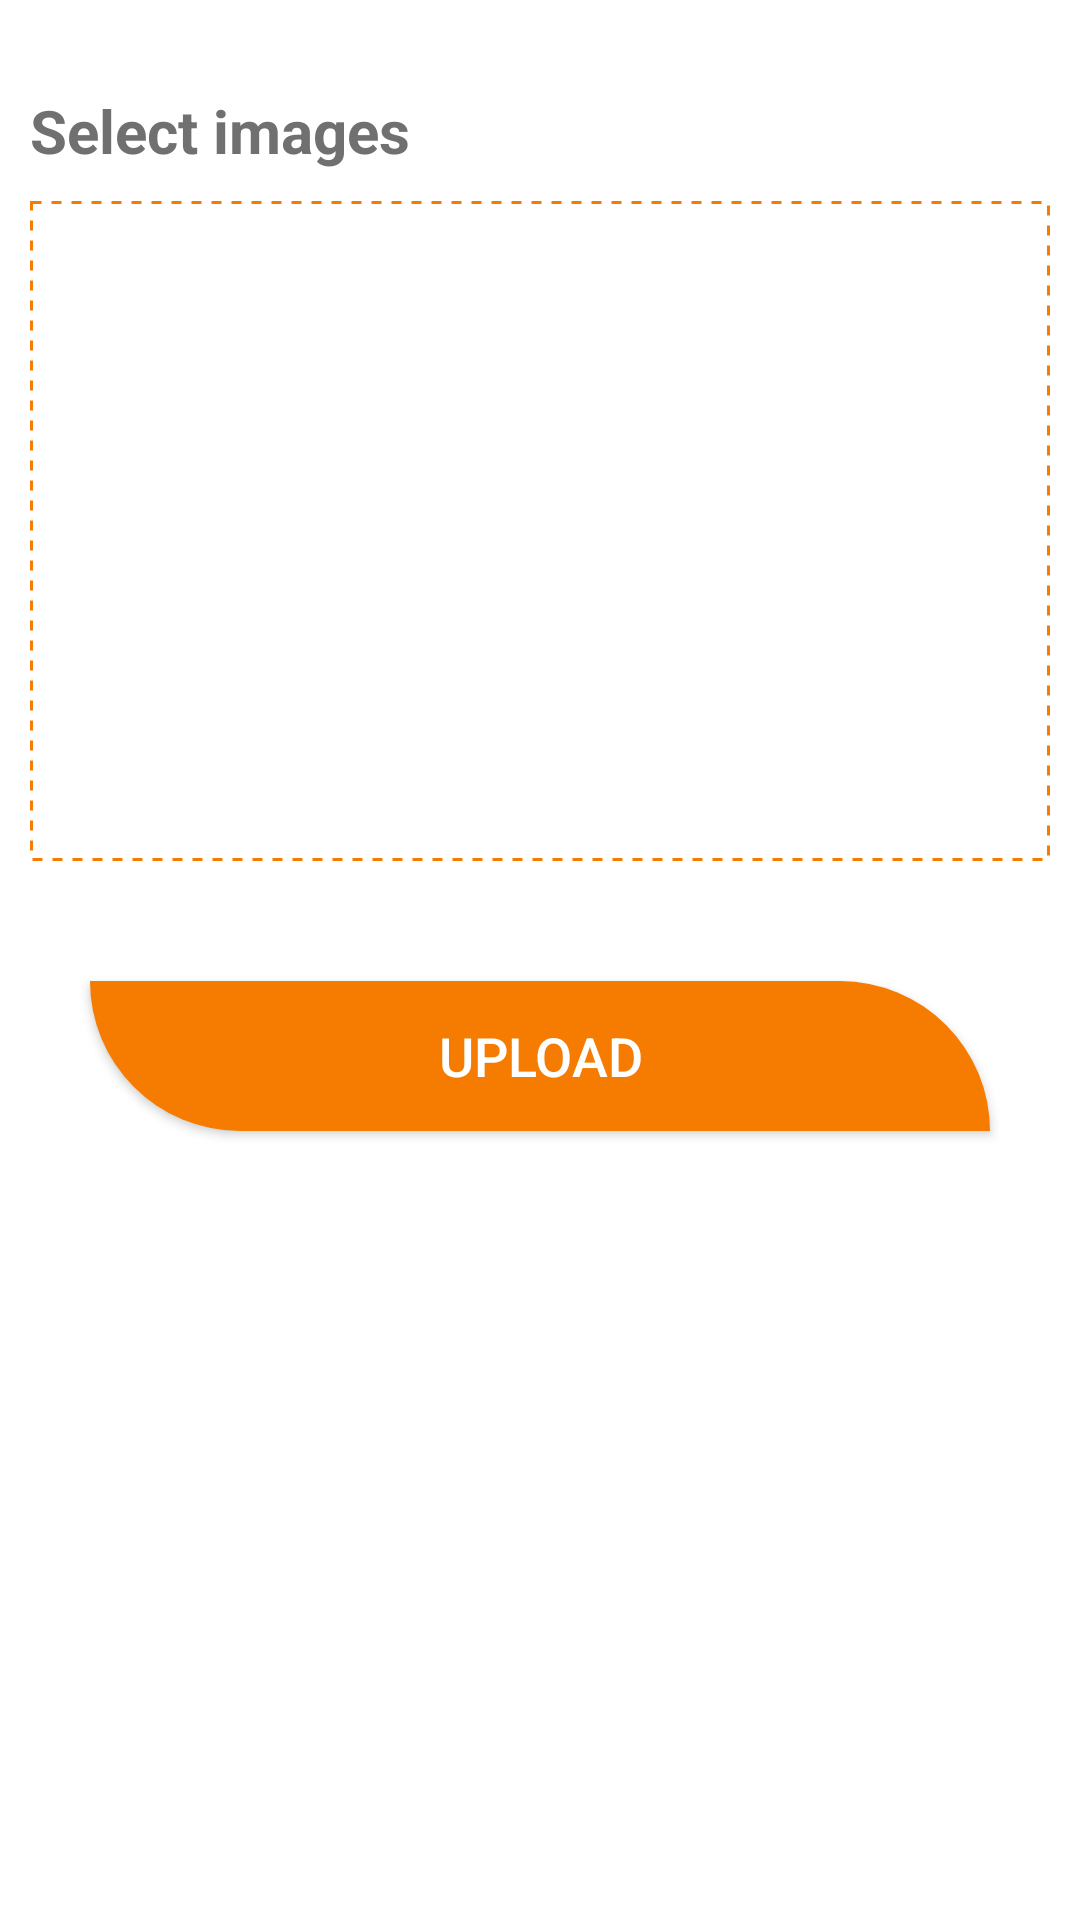

Here is an Android app screen rendered from its layout file. Give the layout XML and the strings, colors and styles it references.
<!-- AndroidManifest.xml: application theme AppTheme -->
<!-- res/layout/activity_upload_campaign_images.xml -->
<?xml version="1.0" encoding="utf-8"?>
<FrameLayout xmlns:android="http://schemas.android.com/apk/res/android"
    xmlns:app="http://schemas.android.com/apk/res-auto"
    xmlns:tools="http://schemas.android.com/tools"
    android:layout_width="match_parent"
    android:background="@color/white"
    android:layout_height="match_parent"
    tools:context=".Driver_Activity.UploadCampaignImages">

    <TextView
        android:layout_width="match_parent"
        android:layout_height="wrap_content"
        android:text="Please request installation center to activate your campaign"
        android:gravity="center"
        android:visibility="gone"
        android:textSize="20dp"
        android:textStyle="bold"
        android:paddingLeft="10dp"
        android:paddingRight="10dp"
        android:id="@+id/message"
        android:layout_gravity="center"/>

    <ScrollView
        android:layout_width="match_parent"
        android:visibility="visible"
        android:id="@+id/scrollview"
        android:layout_height="match_parent">

        <LinearLayout
            android:layout_width="match_parent"
            android:orientation="vertical"
            android:layout_height="match_parent">

            <TextView
                android:layout_width="match_parent"
                android:layout_height="wrap_content"
                android:text="Select images"
                android:textColor="@color/text"
                android:textSize="20sp"
                android:textStyle="bold"
                android:layout_marginTop="30dp"
                android:paddingLeft="10dp"/>

            <ImageView
                android:layout_width="match_parent"
                android:layout_height="220dp"
                android:padding="10dp"
                android:id="@+id/firstImage"
                android:background="@drawable/choosebackground"
                android:layout_marginTop="10dp"
                android:src="@drawable/upload"
                android:scaleType="fitCenter"
                android:layout_marginLeft="10dp"
                android:layout_marginRight="10dp"/>

            <LinearLayout
                android:layout_width="match_parent"
                android:layout_height="wrap_content"
                android:orientation="vertical"
                android:id="@+id/uploadedimagesLinearyLayout"/>


            <Button
                android:layout_width="match_parent"
                android:layout_height="50dp"
                android:text="Upload"
                android:layout_marginBottom="20dp"
                android:onClick="UploadImagesNow"
                android:textSize="18sp"
                android:textColor="@color/white"
                android:background="@drawable/forgotpassword_back"
                android:layout_marginLeft="30dp"
                android:layout_marginRight="30dp"
                android:layout_marginTop="40dp"/>


        </LinearLayout>

    </ScrollView>

</FrameLayout>
<!-- resources referenced by this layout -->
<resources>
  <color name="text">#707070</color>
  <color name="white">#ffffff</color>
  <!-- drawable choosebackground (drawable) -->
  <?xml version="1.0" encoding="utf-8"?>
  <layer-list xmlns:android="http://schemas.android.com/apk/res/android">
  
      <item>
          <shape android:shape="rectangle" >
              <solid android:color="#fff" />
          </shape>
      </item>
  
      <item>
          <shape>
              <solid android:color="@android:color/transparent" />
              <stroke
                  android:dashGap="10px"
                  android:dashWidth="10px"
                  android:width="1dp"
                  android:color="@color/colorPrimaryDark" />
          </shape>
      </item>
  
  </layer-list>
  <!-- drawable forgotpassword_back (drawable) -->
  <?xml version="1.0" encoding="utf-8"?>
  <selector xmlns:android="http://schemas.android.com/apk/res/android">
  <item>
      <shape>
          <solid android:color="@color/colorPrimaryDark"/>
          <corners android:topRightRadius="200dp"
              android:bottomLeftRadius="200dp"/>
      </shape>
  </item>
  </selector>
  <style name="AppTheme" parent="Theme.AppCompat.Light.NoActionBar">
          
          <item name="colorPrimary">@color/colorPrimary</item>
          <item name="colorPrimaryDark">@color/colorPrimaryDark</item>
          <item name="colorAccent">@color/colorAccent</item>
      </style>
  <color name="colorPrimaryDark">#F57C00</color>
  <color name="colorPrimary">#FF9800</color>
  <color name="colorAccent">#F57C00</color>
</resources>
